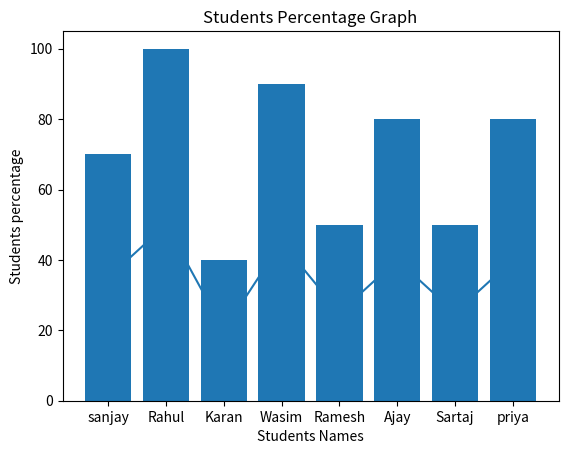

This chart was generated by the following Python code:
import matplotlib.pyplot as plt
students_names=["sanjay","Rahul","Karan","Wasim","Ramesh","Ajay",'Sartaj','priya']
students_marks=[35,50,20,45,25,40,25,40]
marks_perc=[]
for x in students_marks:
    res=(x/50)*100
    marks_perc.append(res)
print(marks_perc)
def marks_line_chart():
    plt.plot(students_names,students_marks)
    plt.title("Students Marks Graph")
    plt.xlabel("Students Names")
    plt.ylabel("Students Marks")
    plt.show()
marks_line_chart()
def percentage_bar_chart():
    plt.bar(students_names,marks_perc)
    plt.title("Students Percentage Graph")
    plt.xlabel("Students Names")
    plt.ylabel("Students percentage")
    plt.show()
percentage_bar_chart()